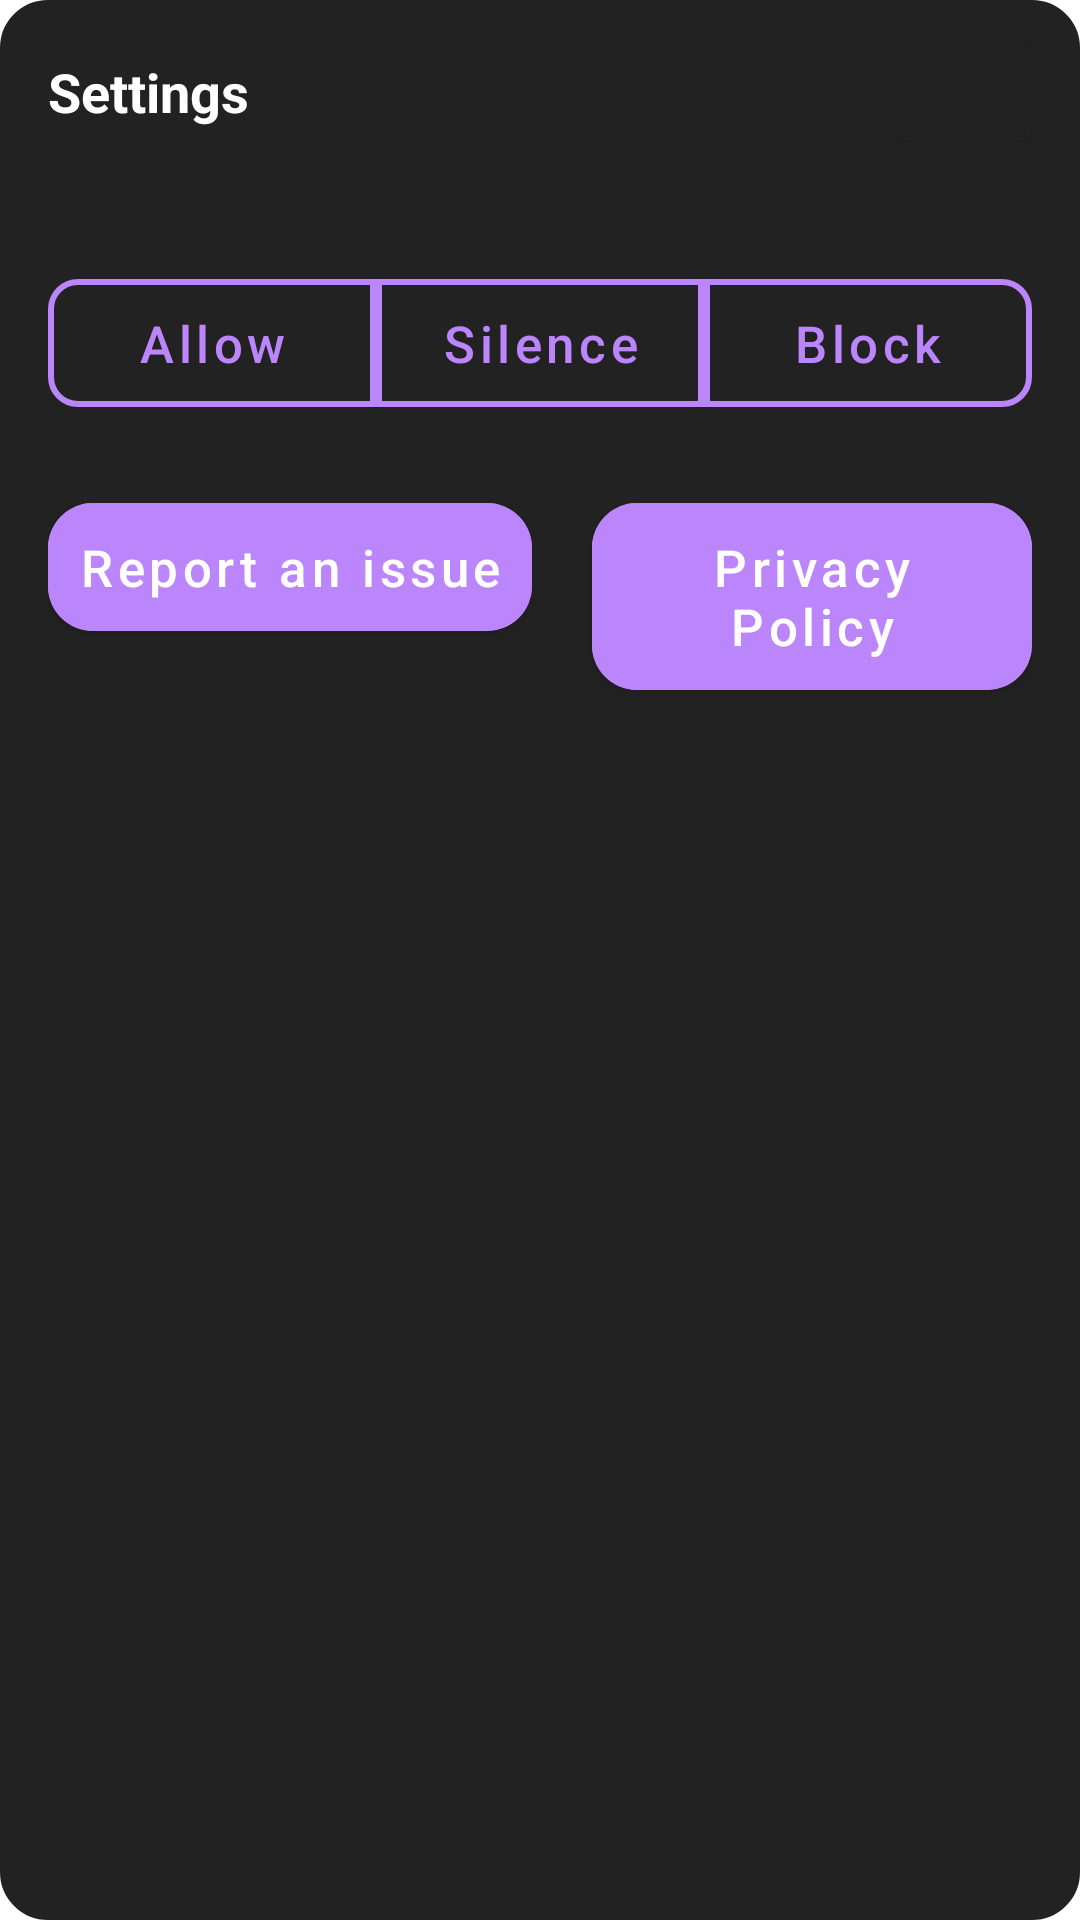

This screen was rendered from an Android layout file. Write that file and the resources it references.
<!-- AndroidManifest.xml: application theme Theme.MaterialComponents.DayNight.NoActionBar -->
<!-- res/layout/dialog_settings.xml -->
<?xml version="1.0" encoding="utf-8"?>
<LinearLayout
    xmlns:android="http://schemas.android.com/apk/res/android"
    xmlns:app="http://schemas.android.com/apk/res-auto"
    xmlns:tools="http://schemas.android.com/tools"
    android:layout_width="match_parent"
    android:layout_height="wrap_content"
    android:orientation="vertical"
    android:background="@drawable/grey_rounded"
    android:paddingTop="8dp"
    android:paddingBottom="16dp"
    android:paddingStart="16dp"
    android:paddingEnd="16dp"
    >

    <LinearLayout
        android:layout_width="match_parent"
        android:layout_height="wrap_content"
        android:layout_marginBottom="20dp"
        android:orientation="horizontal"
        >

        <TextView
            android:id="@+id/settingsDialogTitle"
            android:layout_width="wrap_content"
            android:layout_height="match_parent"
            android:layout_weight="1"
            android:gravity="center_vertical"
            android:text="Settings"
            android:textColor="@color/icon_white"
            android:textStyle="bold"
            android:textSize="18sp" />

        <com.google.android.material.button.MaterialButton
            android:id="@+id/settingCloseButton"
            style="?attr/materialButtonStyle"
            android:layout_width="45dp"
            android:layout_height="45dp"
            android:backgroundTint="@color/grey"
            android:foreground="?android:selectableItemBackground"
            app:icon="@drawable/ic_baseline_close_24"
            app:iconGravity="textStart"
            app:iconPadding="0dp"
            app:iconSize="24dp"
            app:iconTint="@color/icon_white"
            />

    </LinearLayout>

    <LinearLayout
        android:id="@+id/handle_mode_options"
        android:layout_width="match_parent"
        android:layout_height="wrap_content"
        android:layout_marginTop="20dp"
        android:weightSum="3"
        android:orientation="horizontal">

        <com.google.android.material.button.MaterialButton
            android:id="@+id/handle_allow_option"
            android:layout_width="0dp"
            android:layout_height="wrap_content"
            android:layout_weight="1"
            android:insetTop="0dp"
            android:padding="10dp"
            android:text="Allow"
            android:textSize="17sp"
            android:textAllCaps="false"
            android:textColor="@color/purple_200"
            android:backgroundTint="@color/grey"
            app:strokeColor="@color/purple_200"
            app:strokeWidth="2dp"
            style="@style/Widget.MaterialComponents.Button.OutlinedButton"
            app:shapeAppearance="@style/ShapeAppearanceOverlay.Tele.Button.LeftRounded"
            />

        <com.google.android.material.button.MaterialButton
            android:id="@+id/handle_silence_option"
            android:layout_width="0dp"
            android:layout_height="wrap_content"
            android:layout_weight="1"
            android:insetTop="0dp"
            android:padding="10dp"
            android:text="Silence"
            android:textAllCaps="false"
            android:textColor="@color/purple_200"
            android:textSize="17sp"
            android:backgroundTint="@color/grey"
            app:strokeColor="@color/purple_200"
            app:strokeWidth="2dp"
            style="@style/Widget.MaterialComponents.Button.OutlinedButton"
            app:shapeAppearance="@style/ShapeAppearanceOverlay.Tele.Button.Square"
            />

        <com.google.android.material.button.MaterialButton
            android:id="@+id/handle_block_option"
            android:layout_width="0dp"
            android:layout_height="wrap_content"
            android:layout_weight="1"
            android:insetTop="0dp"
            android:padding="10dp"
            android:text="Block"
            android:textAllCaps="false"
            android:textColor="@color/purple_200"
            android:textSize="17sp"
            android:backgroundTint="@color/grey"
            app:strokeColor="@color/purple_200"
            app:strokeWidth="2dp"
            style="@style/Widget.MaterialComponents.Button.OutlinedButton"
            app:shapeAppearance="@style/ShapeAppearanceOverlay.Tele.Button.RightRounded"
            tools:textColor="@color/icon_white"
            tools:backgroundTint="@color/purple_200"
            />

    </LinearLayout>

    <LinearLayout
        android:id="@+id/other_buttons"
        android:layout_width="wrap_content"
        android:layout_height="wrap_content"
        android:layout_marginTop="20dp"
        android:weightSum="2"
        android:orientation="horizontal">

        <com.google.android.material.button.MaterialButton
            android:id="@+id/report_issue_button"
            android:layout_width="wrap_content"
            android:layout_height="wrap_content"
            android:layout_marginEnd="20dp"
            android:padding="10dp"
            android:text="Report an issue"
            android:textSize="17sp"
            android:textAllCaps="false"
            android:textColor="@color/icon_white"
            android:backgroundTint="@color/purple_200"
            app:shapeAppearanceOverlay="@style/ShapeAppearanceOverlay.Tele.Button.Rounded"
            />

        <com.google.android.material.button.MaterialButton
            android:id="@+id/privacy_policy_button"
            android:layout_width="wrap_content"
            android:layout_height="wrap_content"
            android:padding="10dp"
            android:text="Privacy Policy"
            android:textSize="17sp"
            android:textAllCaps="false"
            android:textColor="@color/white"
            android:backgroundTint="@color/purple_200"
            app:shapeAppearanceOverlay="@style/ShapeAppearanceOverlay.Tele.Button.Rounded"
            />


    </LinearLayout>

</LinearLayout>
<!-- resources referenced by this layout -->
<resources>
  <color name="grey">#222222</color>
  <color name="icon_white">#FFFFFF</color>
  <color name="purple_200">#FFBB86FC</color>
  <color name="white">#FFFFFFFF</color>
  <!-- drawable grey_rounded (drawable) -->
  <?xml version="1.0" encoding="utf-8"?>
  <shape xmlns:android="http://schemas.android.com/apk/res/android"
      android:shape="rectangle">
  
      
      <stroke
          android:width="2dp"
          android:color="@color/grey" />
  
      
      <corners android:radius="15dp"/>
  
      
      <padding
          android:top="3.5dp"
          android:bottom="3.5dp">
      </padding>
  
      <solid
          android:color="@color/grey"/>
  </shape>
  <style name="ShapeAppearanceOverlay.Tele.Button.LeftRounded" parent="">
          <item name="cornerFamily">rounded</item>
          <item name="cornerSizeTopLeft">10dp</item>
          <item name="cornerSizeBottomLeft">10dp</item>
      </style>
  <style name="ShapeAppearanceOverlay.Tele.Button.RightRounded" parent="">
          <item name="cornerFamily">rounded</item>
          <item name="cornerSizeBottomRight">10dp</item>
          <item name="cornerSizeTopRight">10dp</item>
      </style>
  <style name="ShapeAppearanceOverlay.Tele.Button.Rounded" parent="">
          <item name="cornerFamily">rounded</item>
          <item name="cornerSize">15dp</item>
      </style>
  <style name="ShapeAppearanceOverlay.Tele.Button.Square" parent="">
          <item name="cornerFamily">rounded</item>
          <item name="cornerSize">0dp</item>
      </style>
</resources>
